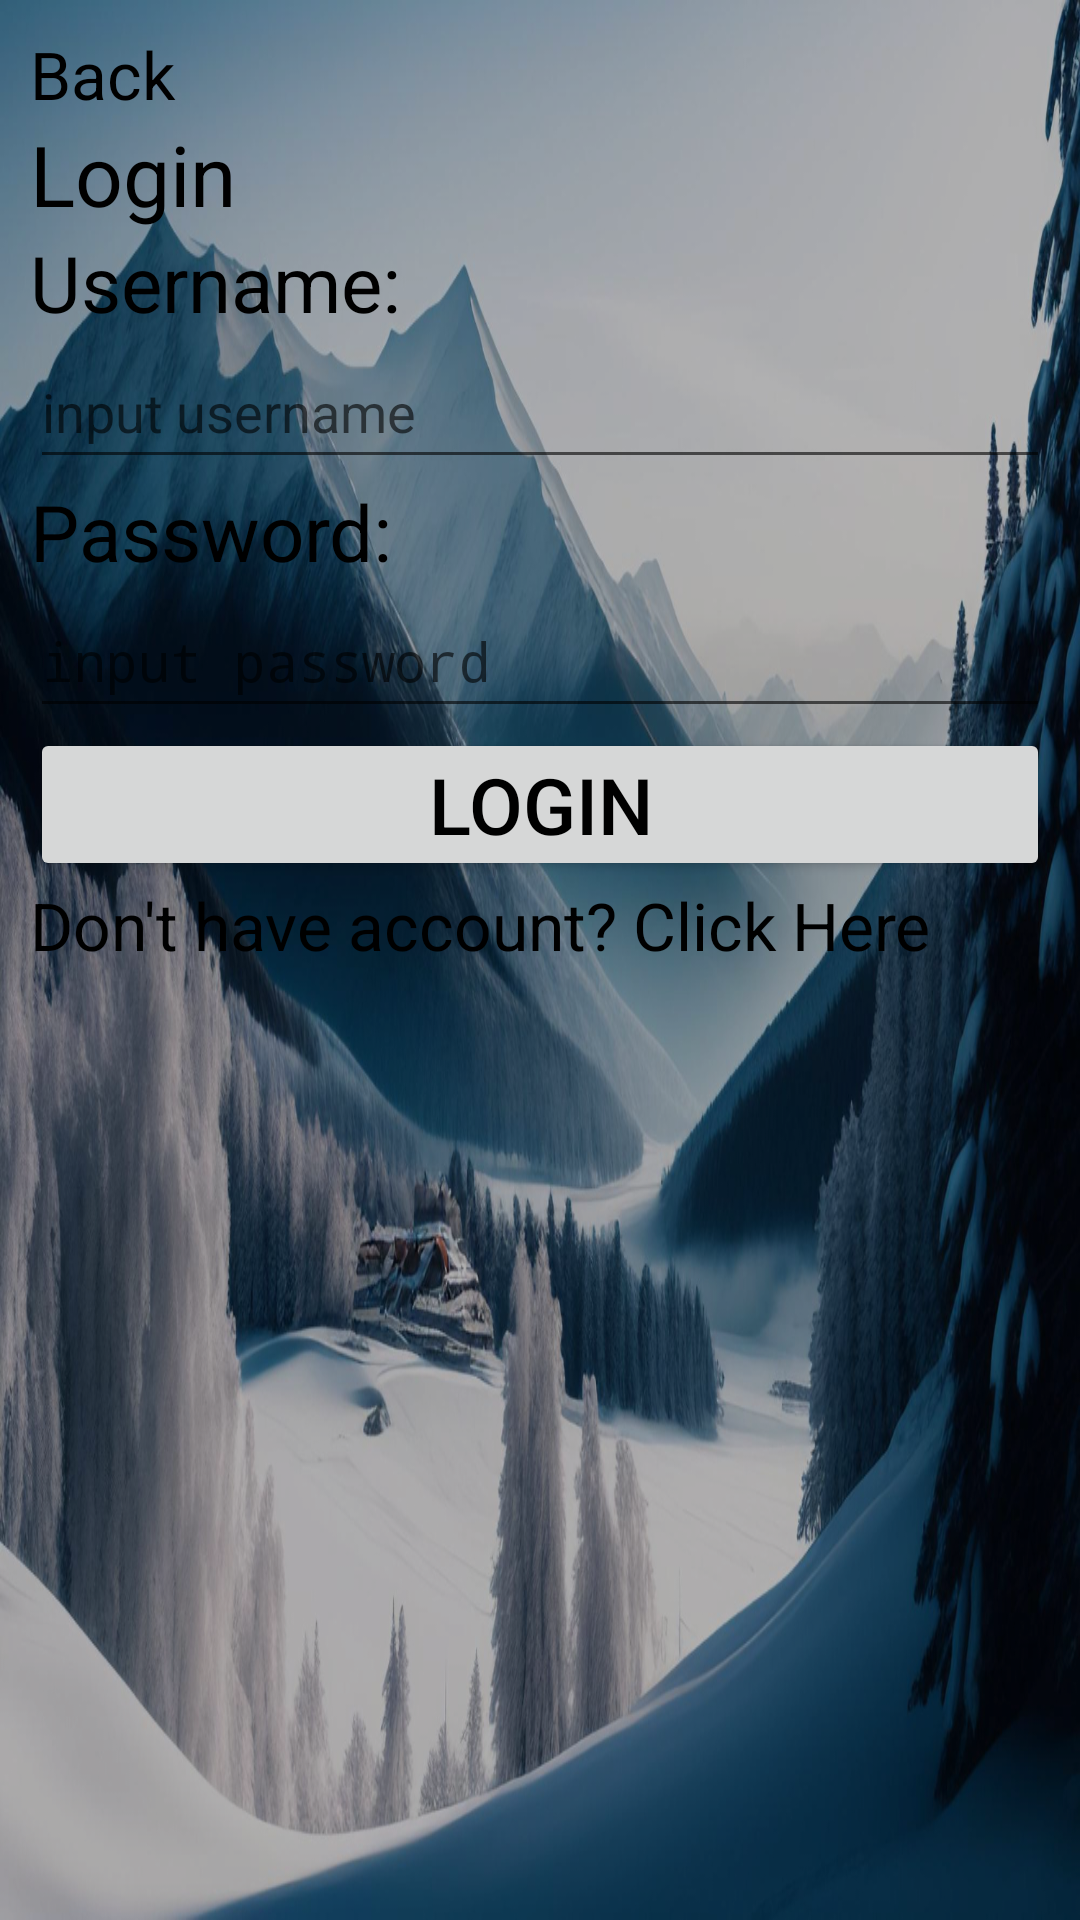

Android layout source for this screen:
<!-- AndroidManifest.xml: application theme Theme.EricUTSPAM -->
<!-- res/layout/login_page.xml -->
<?xml version="1.0" encoding="utf-8"?>
<LinearLayout xmlns:android="http://schemas.android.com/apk/res/android"
    xmlns:tools="http://schemas.android.com/tools"
    android:orientation="vertical"
    android:layout_width="match_parent"
    android:layout_height="match_parent"
    android:padding="@dimen/padding1"
    android:background="@drawable/background_app">
    <TextView
        android:id="@+id/fromlogin_goback"
        android:layout_width="match_parent"
        android:layout_height="wrap_content"
        android:text="@string/back"
        android:textSize="@dimen/title_h3"
        android:textColor="@color/black"
        />
    <TextView
        android:layout_width="match_parent"
        android:layout_height="wrap_content"
        android:text="@string/please_login"
        android:textSize="@dimen/title_h1"
        android:textColor="@color/black"/>
    <TextView
        android:layout_width="match_parent"
        android:layout_height="wrap_content"
        android:text="@string/label_user"
        android:textSize="@dimen/title_h2"
        android:textColor="@color/black"/>
    <EditText
        android:id="@+id/login_user"
        android:layout_width="match_parent"
        android:layout_height="@dimen/input_height"
        android:hint="@string/hint_username"
        android:inputType="text"
        android:importantForAutofill="no"
        tools:ignore="VisualLintTextFieldSize" />
    <TextView
        android:layout_width="match_parent"
        android:layout_height="wrap_content"
        android:text="@string/label_pass"
        android:textSize="@dimen/title_h2"
        android:textColor="@color/black"/>
    <EditText
        android:id="@+id/login_pass"
        android:layout_width="match_parent"
        android:layout_height="@dimen/input_height"
        android:hint="@string/hint_password"
        android:inputType="textPassword"
        android:importantForAutofill="no"
        tools:ignore="VisualLintTextFieldSize" />
    <Button
        android:id="@+id/login_button"
        android:layout_width="match_parent"
        android:layout_height="wrap_content"
        android:text="@string/button_login"
        android:textSize="@dimen/title_h2"
        android:padding="@dimen/padding2"
        tools:ignore="VisualLintButtonSize"
        android:textColor="@color/black"/>
    <TextView
        android:id="@+id/fromlogin_toregister"
        android:layout_width="match_parent"
        android:layout_height="wrap_content"
        android:text="@string/or_register"
        android:textSize="@dimen/title_h3"
        android:textColor="@color/black"/>
</LinearLayout>
<!-- resources referenced by this layout -->
<resources>
  <color name="black">#FF000000</color>
  <dimen name="input_height">48dp</dimen>
  <dimen name="padding1">10dp</dimen>
  <dimen name="padding2">8dp</dimen>
  <dimen name="title_h1">28sp</dimen>
  <dimen name="title_h2">26sp</dimen>
  <dimen name="title_h3">22sp</dimen>
  <!-- drawable background_app (drawable) -->
  <layer-list xmlns:android="http://schemas.android.com/apk/res/android">
      <item android:drawable="@drawable/background" android:alpha="0.4"/> 
      <item>
          <shape>
              <solid android:color="#4C000000"/> 
          </shape>
      </item>
  </layer-list>
  <string name="back"> Back</string>
  <string name="button_login">Login</string>
  <string name="hint_password">input password</string>
  <string name="hint_username">input username</string>
  <string name="label_pass">Password: </string>
  <string name="label_user">Username: </string>
  <string name="or_register">Don\'t have account? Click Here</string>
  <string name="please_login">Login</string>
  <style name="Theme.EricUTSPAM" parent="android:Theme.Material.Light.NoActionBar" />
  <!-- drawable background: jpg bitmap (drawable, 839409 bytes) -->
</resources>
